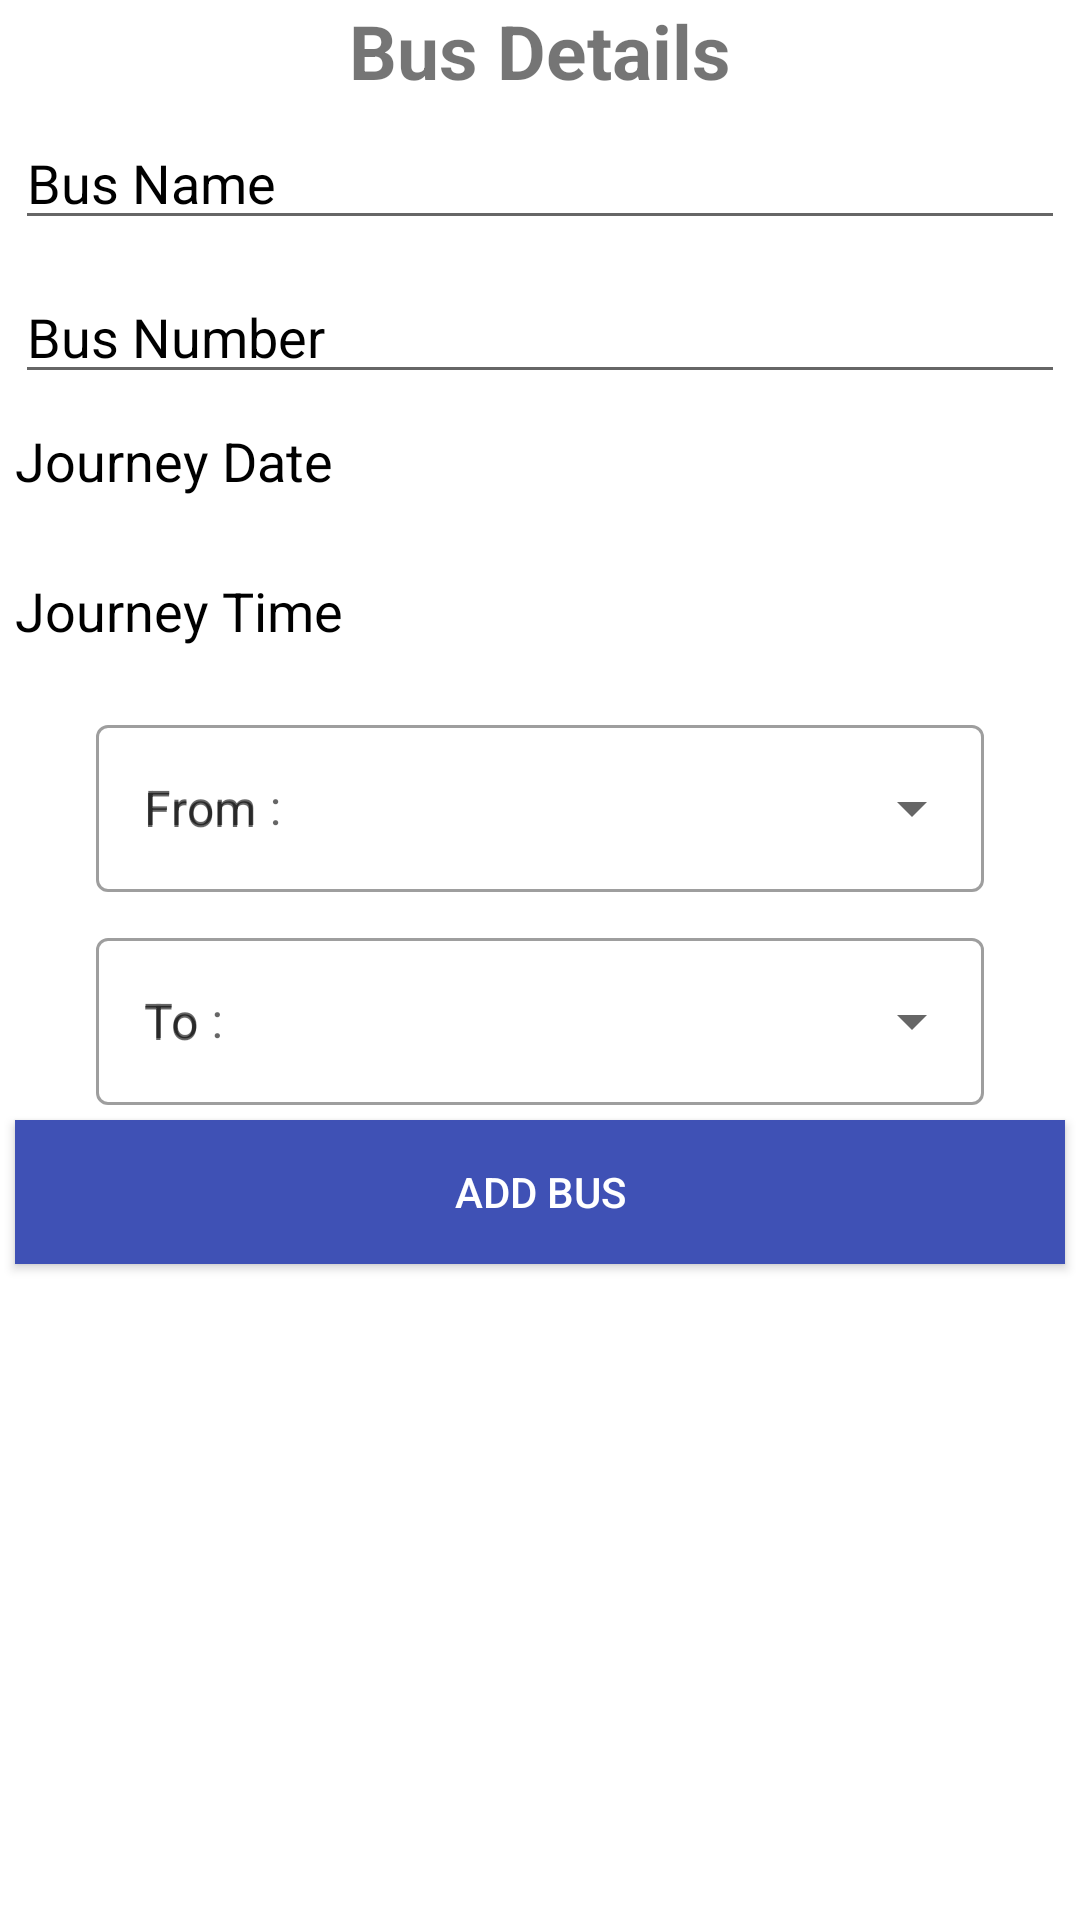

Reconstruct the res/layout file that produces this screen, plus the resources it refers to.
<!-- AndroidManifest.xml: application theme Theme.BusTicketApplication -->
<!-- res/layout/add_bus.xml -->
<?xml version="1.0" encoding="utf-8"?>
<androidx.constraintlayout.widget.ConstraintLayout
    xmlns:android="http://schemas.android.com/apk/res/android"
    xmlns:app="http://schemas.android.com/apk/res-auto"
    xmlns:tools="http://schemas.android.com/tools"
    android:layout_width="match_parent"
    android:layout_height="wrap_content">

    <LinearLayout
        android:layout_width="match_parent"
        android:layout_height="match_parent"
        android:background="@color/white"
        android:orientation="vertical"
        app:layout_constraintStart_toStartOf="parent"
        app:layout_constraintTop_toTopOf="parent">


        <TextView
            android:id="@+id/textView"
            android:layout_width="match_parent"
            android:layout_height="wrap_content"
            android:layout_margin="0dp"
            android:gravity="center"
            android:text="Bus Details"
            android:textSize="25sp"
            android:textStyle="bold" />

        <EditText
            android:id="@+id/travelsName"
            android:layout_width="match_parent"
            android:layout_height="wrap_content"
            android:layout_margin="5dp"
            android:ems="10"
            android:hint="Bus Name"
            android:textColorHint="@color/black"
            android:inputType="textPersonName" />

        <EditText
            android:id="@+id/busNumber"
            android:layout_width="match_parent"
            android:layout_height="wrap_content"
            android:layout_margin="5dp"
            android:ems="10"
            android:hint="Bus Number"
            android:textColorHint="@color/black"
            android:inputType="text" />

        <TextView
            android:id="@+id/journeyDate"
            android:layout_width="match_parent"
            android:layout_height="40dp"
            android:layout_margin="5dp"
            android:ems="10"
            android:hint="Journey Date"
            android:inputType="date"
            android:textSize="18sp"
            android:textColorHint="@color/black"/>
        <TextView
            android:id="@+id/journeyTime"
            android:layout_width="match_parent"
            android:layout_height="40dp"
            android:layout_margin="5dp"
            android:ems="10"
            android:hint="Journey Time"
            android:inputType="time"
            android:textSize="18sp"
            android:focusable="false"
            android:textColorHint="@color/black"/>

        <com.google.android.material.textfield.TextInputLayout
            style="@style/Widget.MaterialComponents.TextInputLayout.OutlinedBox.ExposedDropdownMenu"
            android:layout_width="match_parent"
            android:layout_height="wrap_content"
            android:layout_marginStart="32dp"
            android:layout_marginEnd="32dp"
            android:hint="From : "
            app:startIconDrawable="@xml/ic_place"

            >
            <AutoCompleteTextView
                android:id="@+id/busFrom"
                android:layout_width="match_parent"
                android:layout_height="match_parent"
                android:layout_weight="1"
                android:hint="From"
                android:inputType="textAutoComplete"
                />

        </com.google.android.material.textfield.TextInputLayout>


        <com.google.android.material.textfield.TextInputLayout

            style="@style/Widget.MaterialComponents.TextInputLayout.OutlinedBox.ExposedDropdownMenu"
            android:layout_width="match_parent"
            android:layout_height="wrap_content"
            app:startIconDrawable="@xml/ic_place"
            android:layout_marginStart="32dp"
            android:layout_marginEnd="32dp"
            android:hint="To : "
            android:layout_marginTop="10dp"

            >
            <AutoCompleteTextView
                android:id="@+id/busTo"
                android:layout_width="match_parent"
                android:layout_height="match_parent"
                android:layout_weight="1"
                android:hint="To"
                android:inputType="textAutoComplete"
                />

        </com.google.android.material.textfield.TextInputLayout>


        <Button
            android:id="@+id/btnaddBus"
            android:layout_width="match_parent"
            android:layout_height="wrap_content"
            android:layout_margin="5dp"
            android:background="@color/colorPrimary"
            android:textColor="@color/white"
            android:padding="10dp"
            android:text="Add Bus" />


    </LinearLayout>
</androidx.constraintlayout.widget.ConstraintLayout>
<!-- resources referenced by this layout -->
<resources>
  <color name="black">#FF000000</color>
  <color name="colorPrimary">#3F51B5</color>
  <color name="white">#FFFFFFFF</color>
  <style name="Theme.BusTicketApplication" parent="Theme.MaterialComponents.DayNight.DarkActionBar">
          
          <item name="colorPrimary">@color/purple_500</item>
          <item name="colorPrimaryVariant">@color/purple_700</item>
          <item name="colorOnPrimary">@color/white</item>
          
          <item name="colorSecondary">@color/teal_200</item>
          <item name="colorSecondaryVariant">@color/teal_700</item>
          <item name="colorOnSecondary">@color/black</item>
          
          <item name="android:statusBarColor" tools:targetApi="l">?attr/colorPrimaryVariant</item>
          
      </style>
  <color name="purple_500">#FF6200EE</color>
  <color name="purple_700">#FF3700B3</color>
  <color name="teal_200">#FF03DAC5</color>
  <color name="teal_700">#FF018786</color>
</resources>
